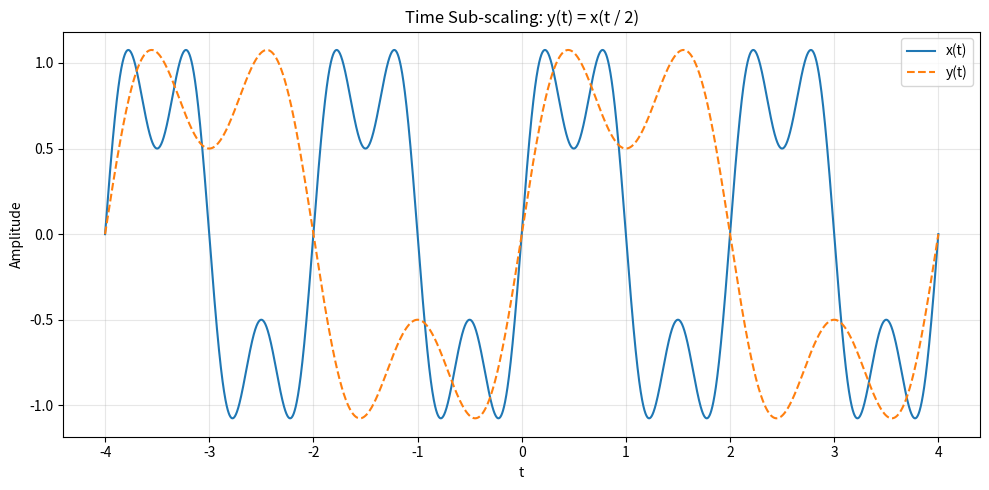

Generate this figure with matplotlib:
import numpy as np
import matplotlib.pyplot as plt

# ----------------------------
# Time axis
# ----------------------------
T_MIN, T_MAX, N = -4.0, 4.0, 4001


def x_of_t(t: np.ndarray) -> np.ndarray:
    """
    Base signal x(t): sinusoidal signal
    """
    return (
        np.sin(2 * np.pi * 0.5 * t)
        + 0.5 * np.sin(2 * np.pi * 1.5 * t)
    )


# ==========================================================
# ANSWER IMPLEMENTATION
# ==========================================================

def interpolate_signal(
    t_original: np.ndarray,
    x_original: np.ndarray,
    t_query: np.ndarray
) -> np.ndarray:
    """
    Interpolate using average of two neighboring samples.
    """
    dt = t_original[1] - t_original[0]
    n = len(t_original)
    t0 = t_original[0]
    
    idx = (t_query - t0)/dt
    idx_round = np.round(idx)
    
    is_exact = np.isclose(idx, idx_round, atol = 1e-6)
    
    idx_left = np.where(is_exact, idx_round, np.floor(idx))
    idx_right = np.where(is_exact, idx_round, np.ceil(idx))
    
    #clipping
    idx_left = np.clip(idx_left, 0, n-1).astype(int)
    idx_right = np.clip(idx_right, 0, n-1).astype(int)
    
    x_query = 0.5*(x_original[idx_left] + x_original[idx_right])
    return x_query


def time_scale(
    t: np.ndarray,
    x: np.ndarray,
    k: int
) -> np.ndarray:
    """
    Time sub-scaling:
        y(t) = x(t / k)
    """
    t_query = t/k
    y = interpolate_signal(t, x, t_query)
    
    #clip out of ranges
    out_of_range = (t_query<t[0]) | (t_query > t[-1])
    y = np.where(out_of_range, np.nan, y)
    
    return y


def plot_pair(t: np.ndarray, x: np.ndarray, y: np.ndarray, title: str):
    """
    Plot graphs.
    """
    plt.figure(figsize=(10,5))
    plt.plot(t,x, label="x(t)", linewidth = 1.5)
    plt.plot(t, y, label = "y(t)", linewidth = 1.5, linestyle = "--")
    plt.xlabel("t")
    plt.ylabel("Amplitude")
    plt.title(title)
    plt.legend()
    plt.grid(True, alpha = 0.3)
    plt.tight_layout()


# ----------------------------
# Main
# ----------------------------
def main():
    t = np.linspace(T_MIN, T_MAX, N)
    x = x_of_t(t)

    k = 2   # sub-scaling factor
    y = time_scale(t, x, k)

    plot_pair(
        t,
        x,
        y,
        title=f"Time Sub-scaling: y(t) = x(t / {k})"
    )
    plt.show()


if __name__ == "__main__":
    main()
